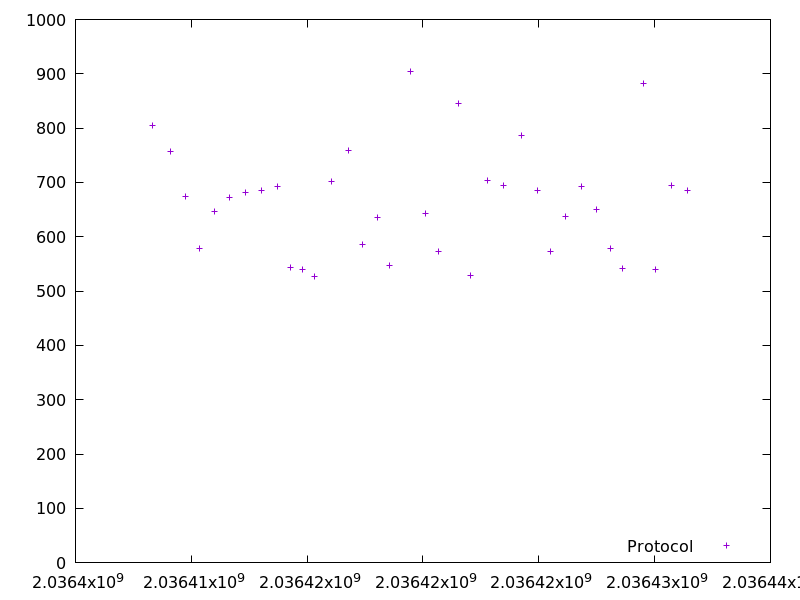

The data file committed next to this chart (first rows):
2036408320.637343, 804.878295
2036409080, 757.7
2036409753, 673.2
2036410333, 578.6
2036410981, 647.1
2036411653, 672.3
2036412335, 680.7
2036413021, 685.9
2036413715, 692
2036414261, 543.8
2036414802, 540.3
2036415330, 527
2036416033, 702
2036416793, 758.3
2036417381, 585.8
2036418019, 635.9
2036418567, 547.3
2036419471, 904.2
2036420116, 643.5
2036420691, 573.2
2036421537, 845.2
2036422066, 528.2
2036422771, 704
2036423465, 694
2036424253, 786.6
2036424941, 685.8
2036425516, 573.4
2036426155, 637.3
2036426849, 693.2
2036427500, 649.5
2036428080, 578.6
2036428622, 541.4
2036429506, 882.2
2036430047, 539.9
2036430744, 694.8
2036431431, 686.1
